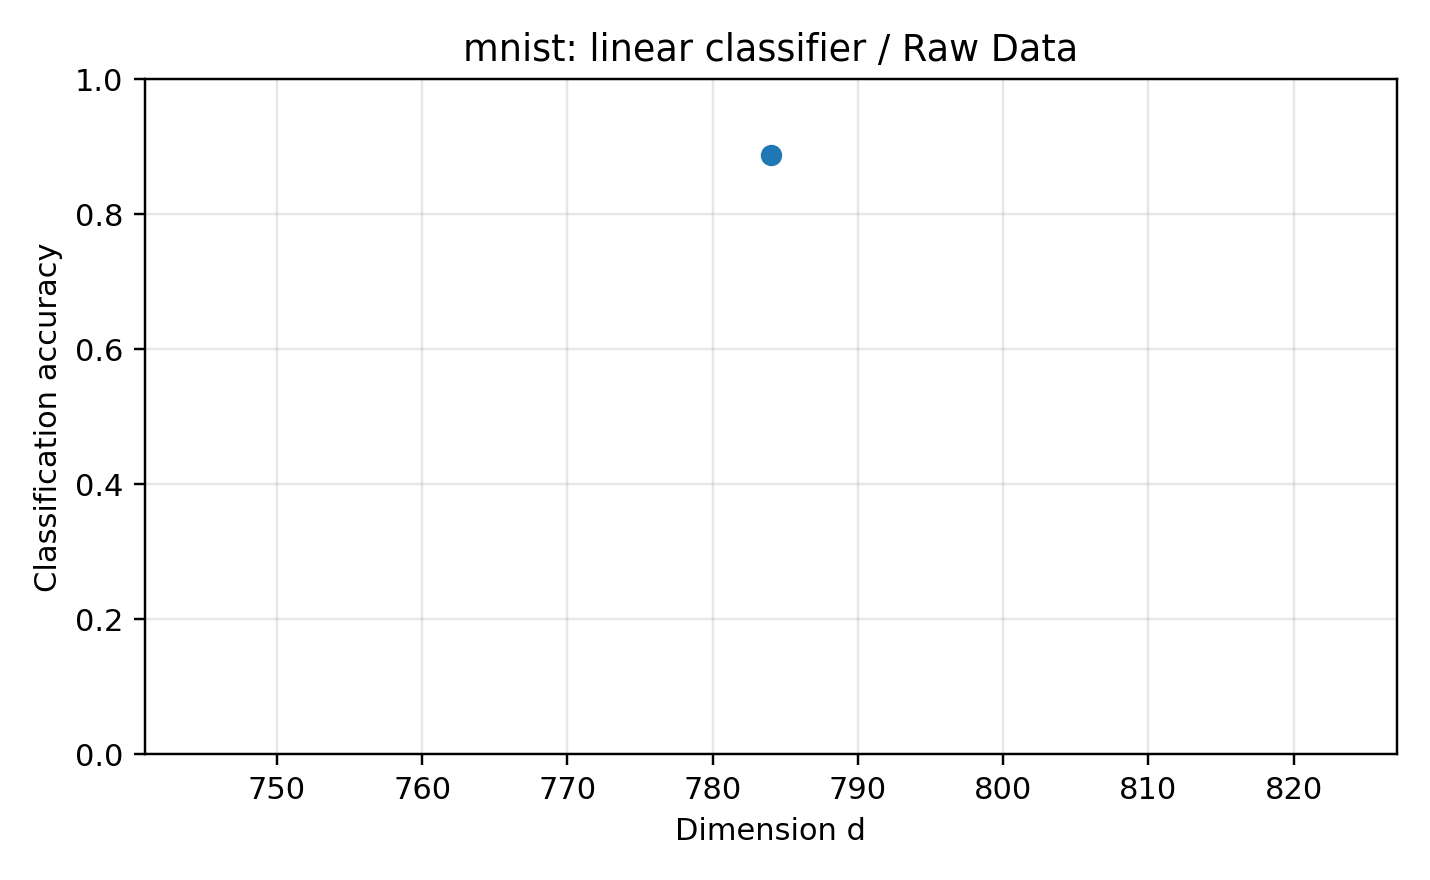

The table this chart was drawn from, first rows:
dataset, reducer, classifier, dim, accuracy, error_rate, pca_dim, n_train, n_test, random_state, test_size, method_label, classifier_label
mnist, none, logreg, 784, 0.8873, 0.1127, , 14000, 6000, 0, 0.3, Raw Data, linear classifier
